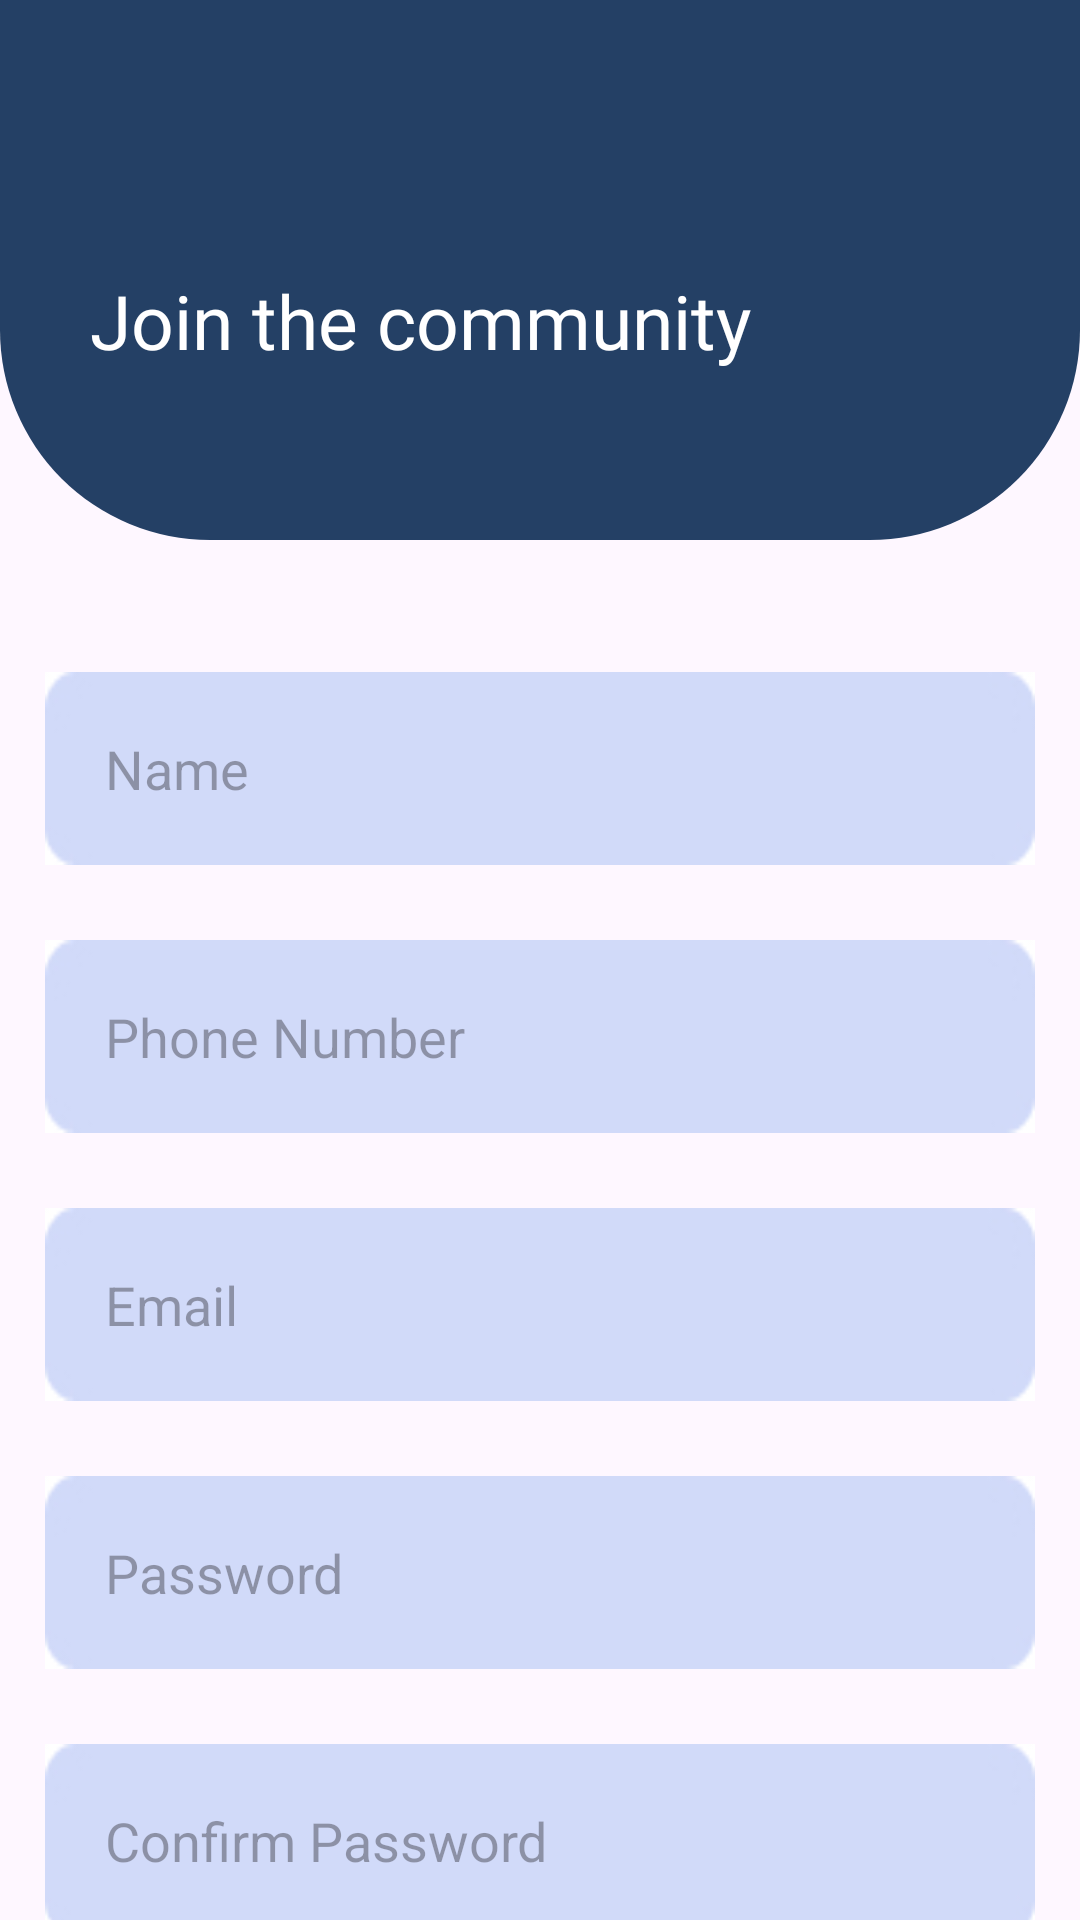

Reconstruct the res/layout file that produces this screen, plus the resources it refers to.
<!-- AndroidManifest.xml: application theme Theme.CommuniHelp -->
<!-- res/layout/activity_sign_up.xml -->
<?xml version="1.0" encoding="utf-8"?>
<androidx.constraintlayout.widget.ConstraintLayout xmlns:android="http://schemas.android.com/apk/res/android"
    xmlns:app="http://schemas.android.com/apk/res-auto"
    xmlns:tools="http://schemas.android.com/tools"
    android:id="@+id/main"
    android:layout_width="match_parent"
    android:layout_height="match_parent"
    tools:context=".SignUp">
    <ImageView
        android:id="@+id/backgroundimage"
        android:layout_width="0dp"
        android:layout_height="0dp"
        android:scaleType="centerCrop"
        android:src="@drawable/backgroundimage"
        android:alpha="0.7"
        app:layout_constraintBottom_toBottomOf="parent"
        app:layout_constraintTop_toBottomOf="@id/imagebox"
        android:layout_marginTop="200dp"
        app:layout_constraintStart_toStartOf="parent"
        app:layout_constraintEnd_toEndOf="parent" />

    <ImageView
        android:id="@+id/imagebox"
        android:layout_width="match_parent"
        android:layout_height="180dp"
        android:background="@drawable/box"
        app:layout_constraintEnd_toEndOf="parent"
        app:layout_constraintStart_toStartOf="parent"
        app:layout_constraintTop_toTopOf="parent" />

    <TextView
        android:layout_width="match_parent"
        android:layout_height="wrap_content"
        android:layout_marginStart="30dp"
        android:layout_marginTop="90dp"
        android:fontFamily="@font/itim"
        android:text="Join the community"
        android:textColor="@color/white"
        android:textSize="25sp"
        app:layout_constraintStart_toStartOf="parent"
        app:layout_constraintTop_toTopOf="parent" />

    <EditText
        android:id="@+id/name"
        android:layout_width="match_parent"
        android:layout_height="wrap_content"
        android:layout_marginHorizontal="15dp"

        android:layout_marginTop="44dp"
        android:background="@drawable/rectangle_10"
        android:hint="Name"
        android:padding="20dp"
        app:layout_constraintTop_toBottomOf="@id/imagebox"
        tools:layout_editor_absoluteX="15dp" />

    <EditText
        android:id="@+id/phonenumber"
        android:layout_width="match_parent"
        android:layout_height="wrap_content"
        android:background="@drawable/rectangle_10"
        app:layout_constraintTop_toBottomOf="@id/name"
        android:layout_marginTop="25dp"
        android:hint="Phone Number"
        android:padding="20dp"
        android:layout_marginHorizontal="15dp"/>

    <EditText
        android:id="@+id/email"
        android:layout_width="match_parent"
        android:layout_height="wrap_content"
        android:background="@drawable/rectangle_10"
        app:layout_constraintTop_toBottomOf="@id/phonenumber"
        android:layout_marginTop="25dp"
        android:hint="Email"
        android:padding="20dp"
        android:layout_marginHorizontal="15dp"/>

    <EditText
        android:id="@+id/password"
        android:layout_width="match_parent"
        android:layout_height="wrap_content"
        android:background="@drawable/rectangle_10"
        app:layout_constraintTop_toBottomOf="@id/email"
        android:layout_marginTop="25sp"
        android:hint="Password"
        android:padding="20dp"
        android:layout_marginHorizontal="15dp"/>

    <EditText
        android:id="@+id/confirmpass"
        android:layout_width="match_parent"
        android:layout_height="wrap_content"
        android:background="@drawable/rectangle_10"
        app:layout_constraintTop_toBottomOf="@id/password"
        android:layout_marginTop="25dp"
        android:hint="Confirm Password"
        android:padding="20dp"
        android:layout_marginHorizontal="15dp"/>

    <androidx.appcompat.widget.AppCompatButton
        android:id="@+id/sign"
        android:layout_width="match_parent"
        android:layout_height="wrap_content"
        android:layout_marginHorizontal="50dp"
        android:layout_marginTop="60dp"
        android:background="@drawable/rounded_button"
        android:text="SIGN IN"
        android:textColor="@color/white"
        android:textSize="20dp"
        app:layout_constraintEnd_toEndOf="parent"
        app:layout_constraintStart_toStartOf="parent"
        app:layout_constraintTop_toBottomOf="@id/confirmpass" />


</androidx.constraintlayout.widget.ConstraintLayout>
<!-- resources referenced by this layout -->
<resources>
  <!-- drawable box (drawable) -->
  <?xml version="1.0" encoding="utf-8"?>
  <shape xmlns:android="http://schemas.android.com/apk/res/android"
      android:shape="rectangle">
      <solid android:color="#244065"/> 
      <corners android:bottomRightRadius="70dp"
          android:bottomLeftRadius="70dp"/>
      
  </shape>
  <!-- drawable rectangle_10: jpg bitmap (drawable, 1908 bytes) -->
  <!-- drawable rounded_button (drawable) -->
  <?xml version="1.0" encoding="utf-8"?>
  <shape xmlns:android="http://schemas.android.com/apk/res/android"
      android:shape="rectangle">
      <solid android:color="#244065"/> 
      <corners android:radius="30dp"/> 
  </shape>
  <style name="Theme.CommuniHelp" parent="Base.Theme.CommuniHelp" />
  <style name="Base.Theme.CommuniHelp" parent="Theme.Material3.DayNight.NoActionBar">
          
          
      </style>
  <!-- not gathered from this repository: default colours our renderer supplied (Android Studio template values) -->
  <color name="white">#FFFFFFFF</color>
</resources>
